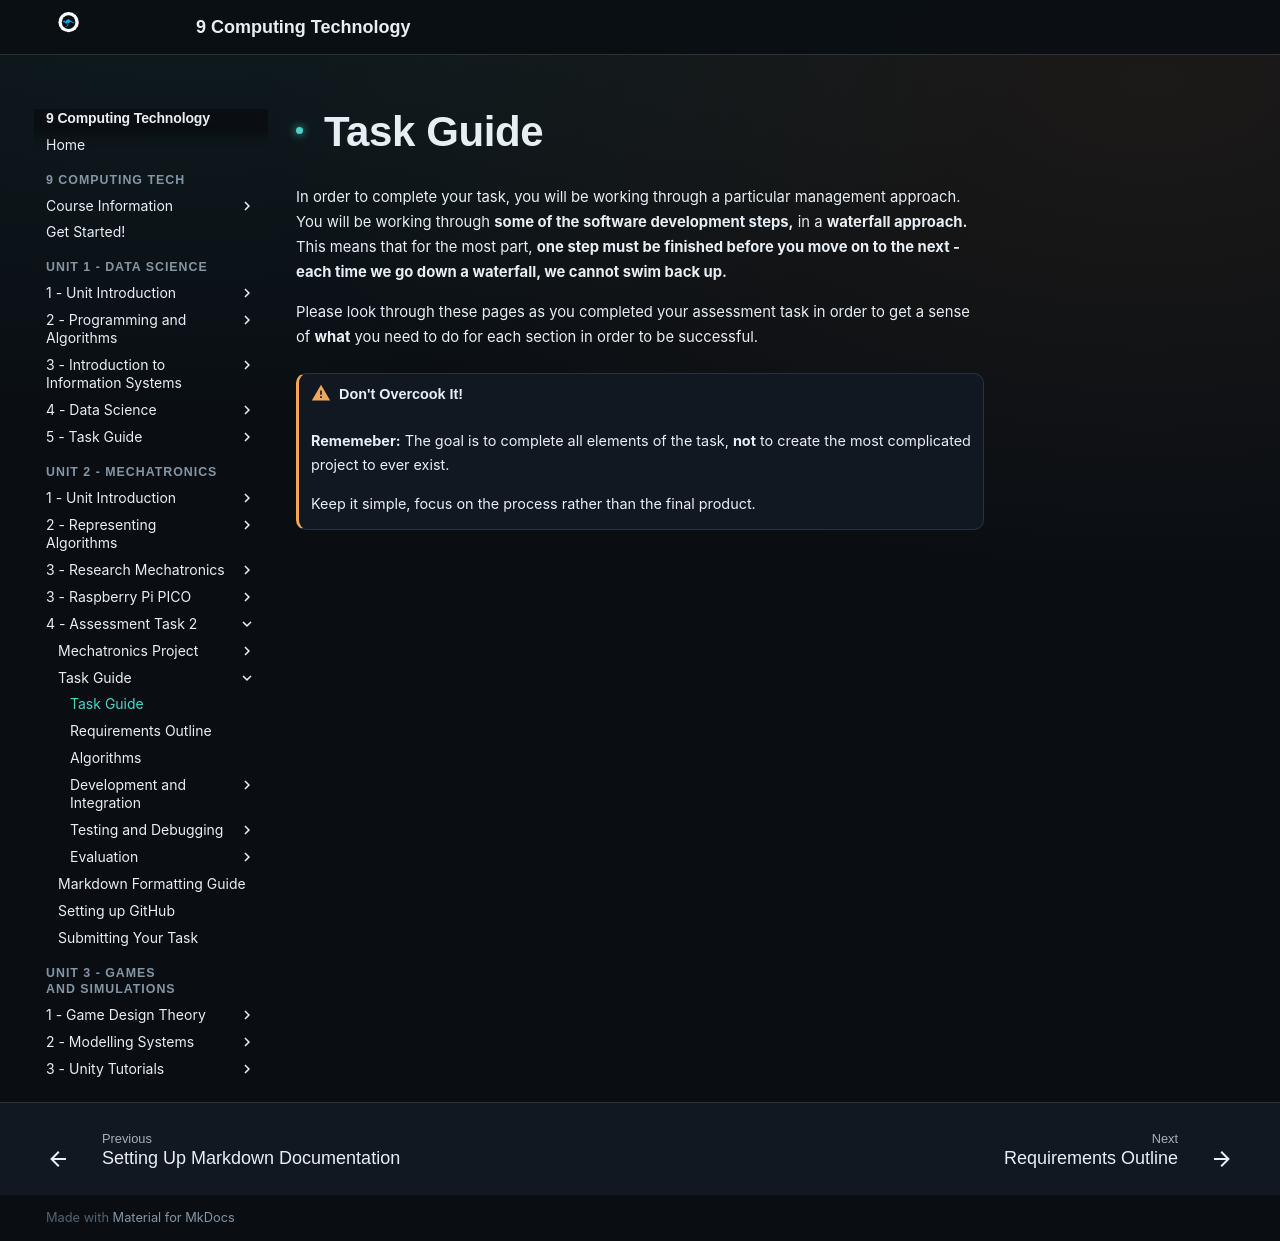

repository: Vormamim/y9-computing-tech · page: unit-2-mechatronics/4-assessment-task-2/task-guide.html · generator: mkdocs

# Task Guide

In order to complete your task, you will be working through a particular management approach. You will be working through **some of the software development steps,** in a **waterfall approach.** This means that for the most part, **one step must be finished before you move on to the next - each time we go down a waterfall, we cannot swim back up.**

Please look through these pages as you completed your assessment task in order to get a sense of **what** you need to do for each section in order to be successful.

!!! warning "**Don't Overcook It!**"

    **Rememeber:** The goal is to complete all elements of the task, **not** to create the most complicated project to ever exist.&#x20;

    Keep it simple, focus on the process rather than the final product.
